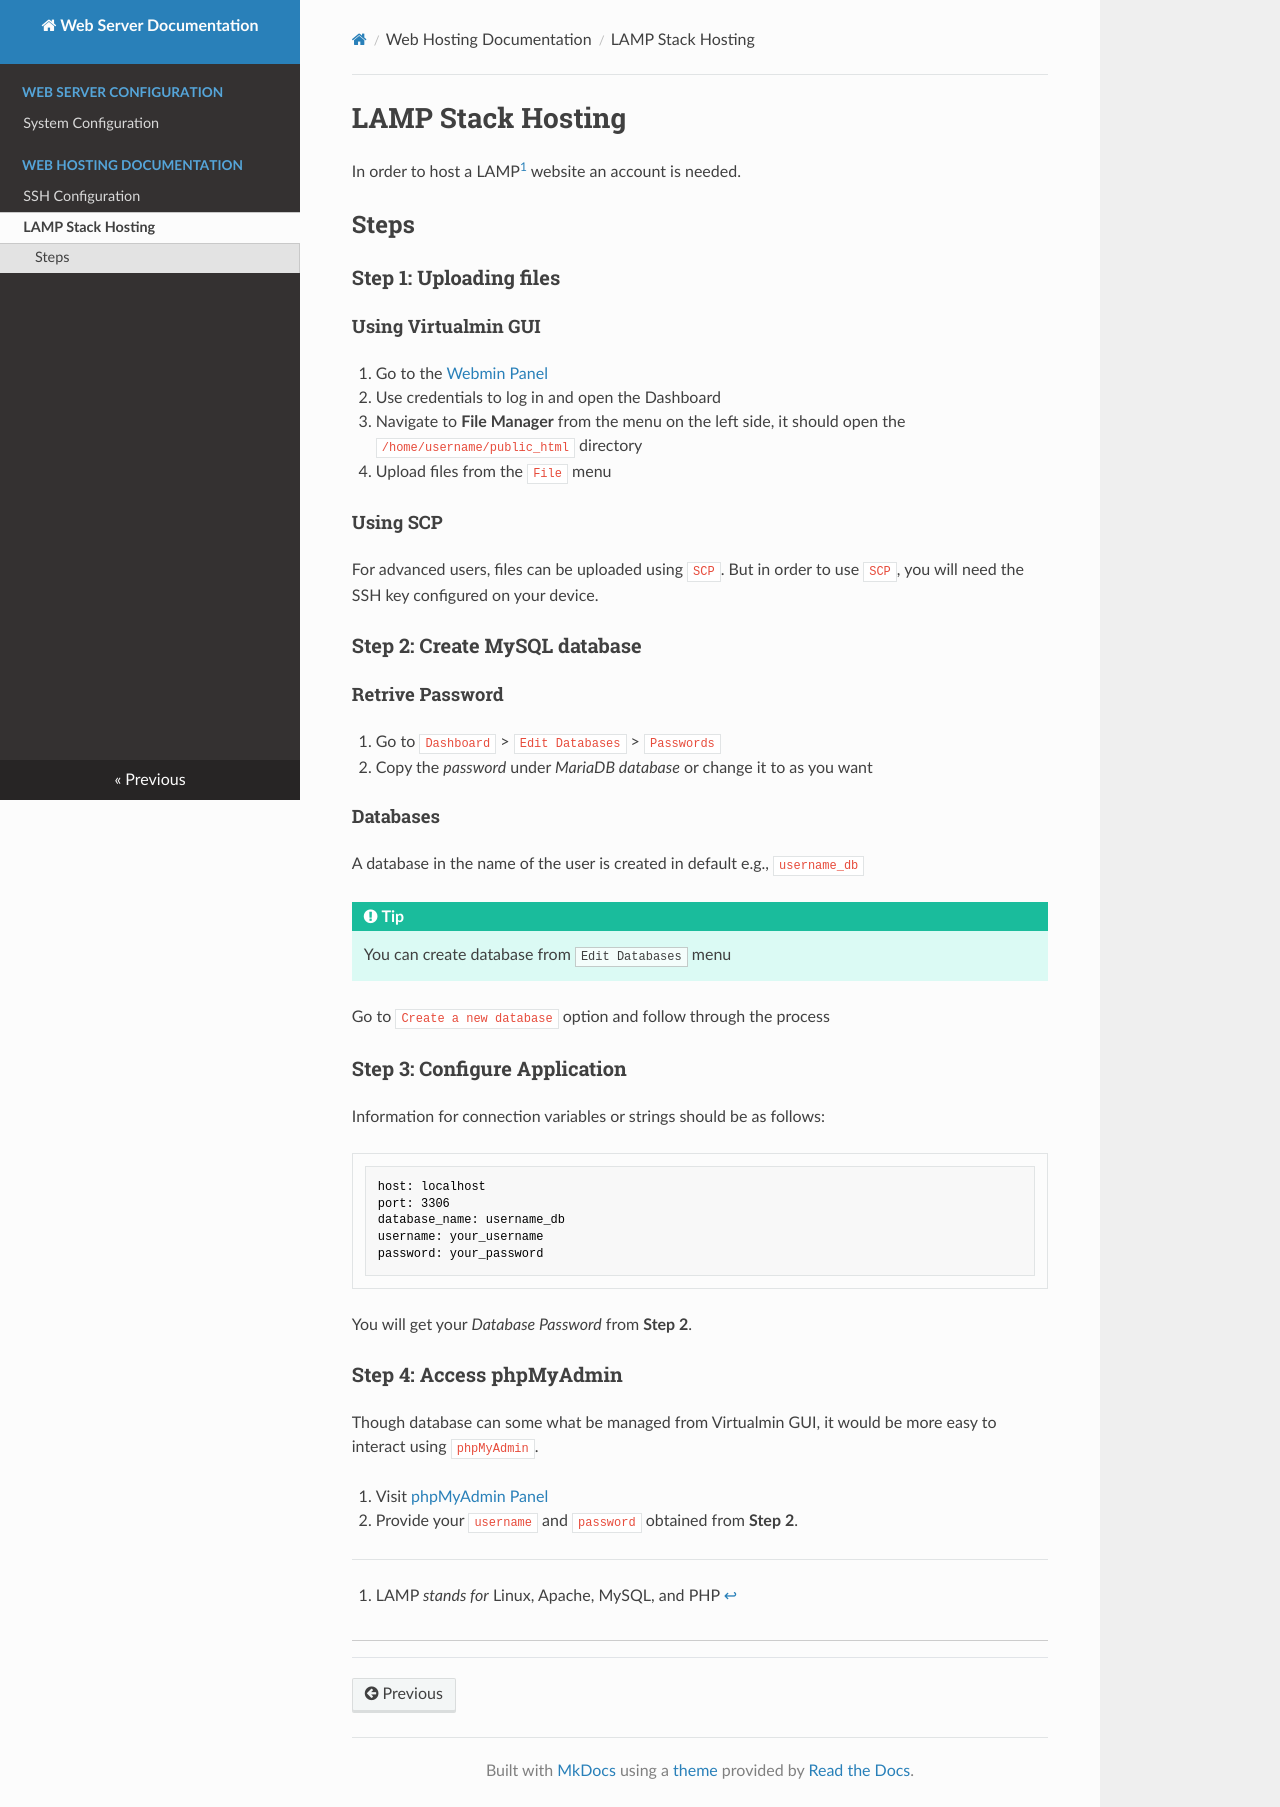

repository: suhail-asarat/web-server-docs · page: hosting/lamp/index.html · generator: mkdocs

# LAMP Stack Hosting

In order to host a LAMP[^1] website an account is needed.

## Steps

### Step 1: Uploading files

#### Using Virtualmin GUI

1. Go to the [Webmin Panel](https://cse.pstu.ac.bd:10000)
2. Use credentials to log in and open the Dashboard
3. Navigate to **File Manager** from the menu on the left side, it should open the `/home/username/public_html` directory
4. Upload files from the `File` menu

#### Using SCP

For advanced users, files can be uploaded using `SCP`. But in order to use `SCP`, you will need the SSH key configured on your device.

### Step 2: Create MySQL database

#### Retrive Password

1. Go to `Dashboard` > `Edit Databases` > `Passwords`
2. Copy the *password* under *MariaDB database* or change it to as you want

#### Databases

A database in the name of the user is created in default e.g., `username_db`

!!! tip
    You can create database from `Edit Databases` menu

Go to `Create a new database` option and follow through the process

### Step 3: Configure Application

Information for connection variables or strings should be as follows:

```bash
host: localhost
port: 3306
database_name: username_db
username: your_username
password: your_password
```

You will get your *Database Password* from **Step 2**.

### Step 4: Access phpMyAdmin

Though database can some what be managed from Virtualmin GUI, it would be more easy to interact using `phpMyAdmin`.

1. Visit [phpMyAdmin Panel](https://cse.pstu.ac.bd/phpmyadmin)
2. Provide your `username` and `password` obtained from **Step 2**.



[^1]: LAMP *stands for* Linux, Apache, MySQL, and PHP
